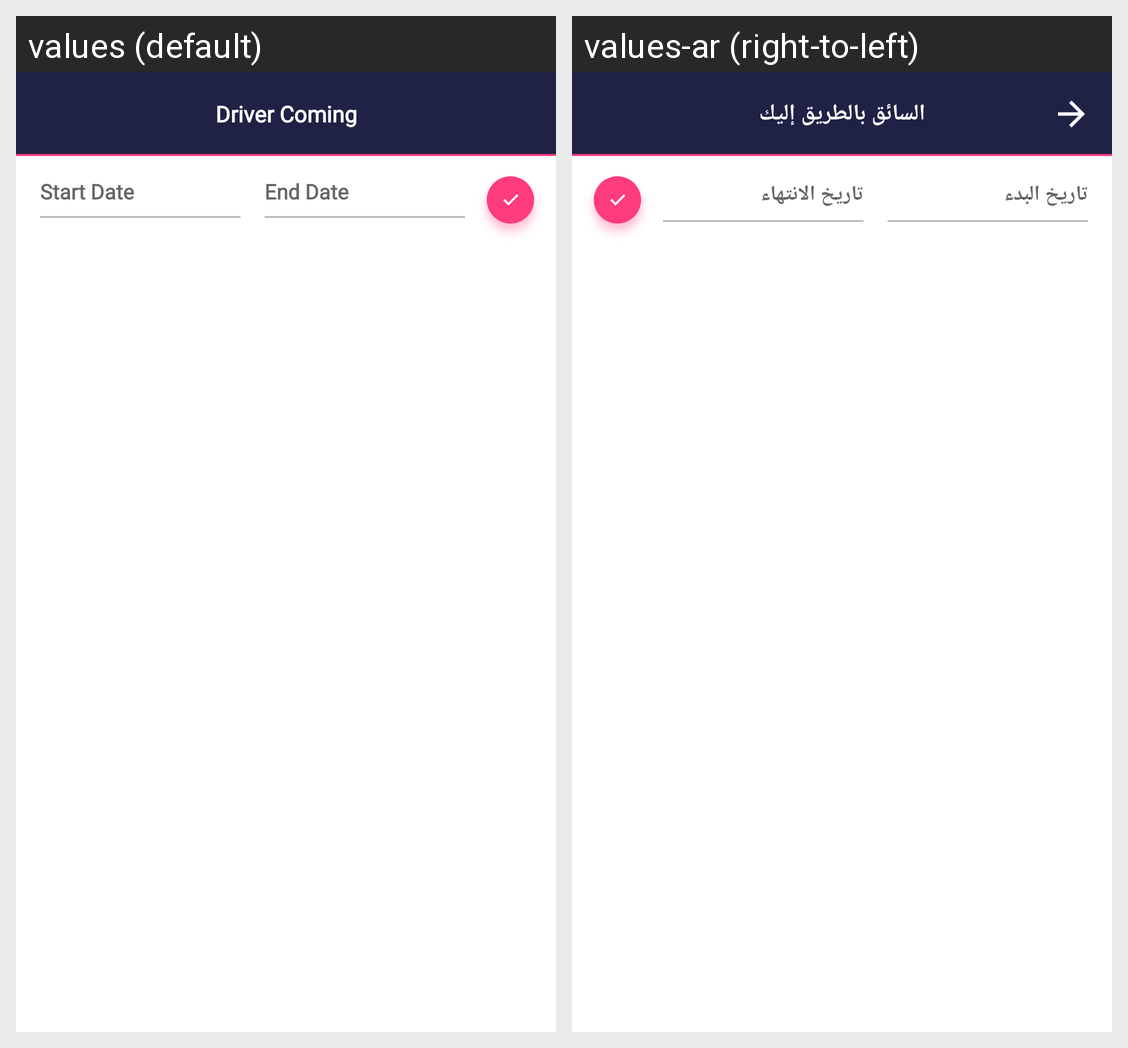

This grid shows one Android layout under two languages. Give, for every string resource on the screen, its name, the default text and each shown locale's text.
Android screen res/layout/fragment_transaction_history_layout.xml rendered under 2 locales, left to right: values (default), values-ar (right-to-left). Device: Nexus 5 (rendered at 1080×1920; each locale shown at half size, 540×960, under a caption strip naming it); theme AppTheme.
Strings drawn on this screen, with the default value and each locale's value (text and hints the layout hard-codes, and strings that could not be matched under every locale, appear in the picture but are not listed):

label_start_date
  values: Start Date
  values-ar: تاريخ البدء

label_end_date
  values: End Date
  values-ar: تاريخ الانتهاء

toolbar_title_driver_coming
  values: Driver Coming
  values-ar: السائق بالطريق إليك
